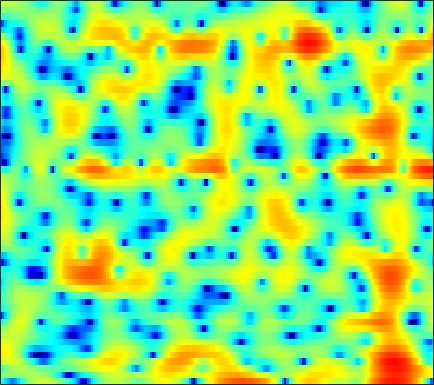

The file beside this chart, header and first rows:
-4.5279, -5.3998, -6.7609, -8.3454, -9.538, -10.619, -10.213, -8.9516, -6.838, -4.7798, -3.006, -1.8608, -0.55566, 0.52193, 1.1895, 1.9001, 2.4372, 2.7361, 3.0069, 3.1348, 3.131, 3.0383, 2.8056, 2.4518
0.4721, 0.3358, 0.2007, 0.1191, 0.09418, 0.1146, 0.1973, 0.3013, 0.486, 0.7099, 0.9604, 1.149, 1.386, 1.586, 1.702, 1.797, 1.812, 1.761, 1.599, 1.322, 0.916, 0.5195, -0.1513, -1.006
-3.175, -2.005, -0.754, 0.1919, 0.7329, 1.278, 1.653, 1.838, 1.969, 1.984, 1.897, 1.774, 1.541, 1.229, 0.96, 0.5689, 0.162, -0.136, -0.5171, -0.8455, -1.113, -1.278, -1.453, -1.6
2.766, 3.13, 3.54, 3.808, 3.898, 3.856, 3.626, 3.326, 2.764, 2.024, 1.115, 0.3227, -0.8762, -2.248, -3.396, -5.07, -6.913, -8.394, -10.34, -11.72, -11.68, -10.71, -8.888, -7.077
6.124, 5.958, 5.668, 5.267, 4.878, 4.214, 3.356, 2.569, 1.3, -0.2474, -2.134, -3.824, -6.55, -10.01, -13.24, -18.34, -21.9, -21.41, -20.04, -19.36, -18.17, -16.38, -13.45, -10.73
5.658, 5.533, 5.274, 4.9, 4.539, 3.941, 3.195, 2.528, 1.472, 0.2177, -1.236, -2.429, -4.101, -5.736, -6.83, -7.969, -8.667, -8.908, -8.903, -8.615, -8.181, -7.79, -7.268, -6.748
3.708, 3.816, 3.865, 3.804, 3.688, 3.434, 3.07, 2.724, 2.165, 1.518, 0.8103, 0.2639, -0.4692, -1.193, -1.719, -2.374, -2.948, -3.323, -3.743, -4.075, -4.352, -4.545, -4.815, -5.099
1.91, 2.271, 2.661, 2.934, 3.058, 3.114, 3.054, 2.944, 2.715, 2.383, 1.949, 1.559, 0.9645, 0.314, -0.1888, -0.8478, -1.476, -1.919, -2.48, -3.012, -3.499, -3.833, -4.267, -4.729
0.1877, 0.7488, 1.469, 2.13, 2.569, 3.049, 3.381, 3.517, 3.54, 3.365, 2.977, 2.547, 1.788, 0.8344, -0.01108, -1.282, -2.628, -3.579, -4.549, -4.992, -4.943, -4.732, -4.422, -4.239
-5.4, -4.263, -2.367, -0.4845, 0.7772, 2.187, 3.255, 3.814, 4.25, 4.347, 4.131, 3.752, 2.935, 1.682, 0.3756, -1.993, -5.429, -9.234, -18.42, -15.52, -8.755, -6.066, -3.901, -2.681
-14.82, -11.55, -7.212, -3.944, -2.053, -0.08297, 1.369, 2.176, 2.921, 3.337, 3.467, 3.373, 2.998, 2.354, 1.733, 0.7748, -0.2394, -0.9447, -1.654, -1.977, -1.918, -1.735, -1.452, -1.221
-5.538, -4.793, -3.665, -2.394, -1.418, -0.2396, 0.7264, 1.318, 1.964, 2.422, 2.682, 2.743, 2.676, 2.483, 2.274, 1.902, 1.436, 1.062, 0.5983, 0.1531, -0.3103, -0.6872, -1.203, -1.708
-3.446, -2.794, -1.906, -1.021, -0.3964, 0.3767, 1.067, 1.519, 2.017, 2.383, 2.6, 2.686, 2.716, 2.642, 2.512, 2.253, 1.916, 1.618, 1.136, 0.5491, -0.1551, -0.7769, -1.771, -3.001
-3.28, -2.569, -1.588, -0.6567, -0.05541, 0.6339, 1.244, 1.639, 2.03, 2.273, 2.415, 2.47, 2.463, 2.355, 2.216, 2.005, 1.779, 1.568, 1.189, 0.7205, 0.1718, -0.3281, -1.225, -2.474
-5.644, -4.278, -2.711, -1.443, -0.6725, 0.1543, 0.7387, 1.023, 1.208, 1.245, 1.167, 1.034, 0.7612, 0.4562, 0.257, 0.03533, -0.1464, -0.2289, -0.2686, -0.2024, -0.1135, -0.06292, -0.00775, -0.01156
-7.555, -5.573, -3.666, -2.393, -1.678, -0.9916, -0.6763, -0.6788, -0.8934, -1.351, -2.086, -2.792, -3.791, -4.7, -5.258, -5.875, -6.246, -6.261, -5.769, -4.85, -3.65, -2.641, -1.217, 0.1706
-4.56, -4.125, -3.53, -2.94, -2.622, -2.471, -2.611, -2.898, -3.604, -4.891, -6.798, -8.611, -11.74, -15.57, -17.92, -18.27, -17.71, -18.42, -20.89, -18.36, -12.08, -8.306, -4.463, -1.607
-5.255, -5.39, -5.259, -4.75, -4.344, -4.071, -3.975, -4.084, -4.712, -5.839, -7.417, -9.076, -12.05, -14.92, -16.13, -16.59, -15.26, -14.66, -14.14, -12.07, -9.296, -7.061, -3.971, -1.344
-14.34, -15.6, -11.99, -8.593, -6.874, -5.179, -4.155, -3.815, -3.733, -3.915, -4.452, -5.018, -5.687, -6.419, -6.891, -7.047, -7.122, -6.996, -6.354, -5.537, -4.427, -3.326, -1.812, -0.2354
-7.655, -8.044, -7.113, -5.401, -4.351, -3.14, -2.329, -2.02, -1.76, -1.749, -1.973, -2.154, -2.434, -2.882, -3.178, -3.462, -3.942, -4.222, -4.457, -4.698, -4.599, -4.081, -2.91, -1.387
-0.7721, -0.6779, -0.5223, -0.4268, -0.2792, -0.2211, -0.3633, -0.4885, -0.7538, -1.132, -1.431, -1.627, -1.961, -2.161, -2.379, -2.944, -3.565, -4.331, -6.054, -8.641, -13.36, -18.5, -12.33, -5.986
1.712, 1.872, 1.845, 1.519, 1.152, 0.3833, -0.6765, -1.603, -3.096, -4.525, -5.456, -5.673, -5.334, -4.584, -4.15, -3.865, -3.753, -4.009, -4.62, -5.325, -6.091, -6.066, -4.897, -3.013
3.449, 3.382, 3.042, 2.421, 1.676, 0.3854, -1.395, -3.248, -6.557, -12, -26.22, -19.5, -11.19, -7.69, -6.154, -4.681, -3.954, -3.587, -3.191, -2.983, -2.563, -2.192, -1.539, -0.5596
4.848, 4.594, 4.073, 3.338, 2.636, 1.502, 0.1107, -1.027, -2.688, -4.252, -5.329, -5.69, -5.504, -5.059, -4.718, -4.367, -4.229, -4.182, -4.222, -4.217, -4.001, -3.66, -2.97, -2.052
5.706, 5.359, 4.761, 4.025, 3.419, 2.484, 1.516, 0.7879, -0.1895, -1.028, -1.781, -2.226, -2.742, -3.247, -3.61, -4.335, -5.205, -6.085, -7.68, -9.412, -10.91, -10.75, -8.735, -6.391
6.165, 5.699, 4.96, 4.094, 3.39, 2.401, 1.43, 0.7114, -0.1045, -0.8042, -1.348, -1.683, -2.135, -2.6, -3.038, -3.816, -4.915, -6.091, -8.197, -11.34, -14.95, -14.96, -11.12, -7.582
6.38, 5.736, 4.713, 3.47, 2.396, 0.8668, -0.7747, -1.884, -3.004, -3.502, -3.374, -3.11, -2.659, -2.334, -2.24, -2.232, -2.533, -2.812, -3.332, -3.795, -4.053, -4.007, -3.539, -2.916
6.184, 5.438, 4.167, 2.552, 1.044, -1.539, -5.058, -8.903, -17.17, -14.55, -8.583, -5.996, -3.718, -2.283, -1.525, -0.8781, -0.4584, -0.2863, -0.1768, -0.1263, -0.1167, -0.1121, -0.1025, -0.07815
5.275, 4.625, 3.511, 2.186, 0.9805, -0.8502, -2.898, -4.42, -5.85, -5.983, -4.955, -3.95, -2.616, -1.571, -0.8775, -0.2316, 0.3042, 0.5481, 0.7842, 0.8748, 0.8704, 0.8103, 0.5854, 0.3156
4.178, 3.687, 2.939, 2.082, 1.399, 0.47, -0.4326, -0.9834, -1.58, -1.823, -1.829, -1.642, -1.287, -0.8046, -0.45, 0.01359, 0.3947, 0.6032, 0.7937, 0.827, 0.739, 0.5865, 0.2549, -0.2237
3.25, 2.838, 2.326, 1.738, 1.343, 0.7439, 0.1897, -0.2697, -0.8069, -1.277, -1.549, -1.58, -1.427, -0.9509, -0.5668, 0.06841, 0.5343, 0.8375, 1.021, 1.029, 0.8084, 0.5255, 0.1071, -0.4498
1.871, 1.459, 1.012, 0.8216, 0.6775, 0.5179, 0.1509, -0.3131, -1.199, -2.575, -4.115, -5.052, -4.714, -3.026, -1.437, 0.2627, 1.483, 2.046, 2.329, 2.141, 1.511, 0.7802, -0.3834, -1.386
-3.747, -4.857, -5.258, -3.761, -2.615, -1.164, -0.4769, -0.3468, -0.9989, -2.599, -5.946, -9.294, -9.118, -3.552, -0.6309, 1.961, 3.557, 4.176, 4.387, 3.834, 2.564, 0.8423, -2.788, -10.53
-14.11, -17.41, -18.28, -11.96, -8.551, -5.421, -3.5, -2.467, -1.73, -1.312, -1.098, -0.8701, -0.1998, 0.748, 1.605, 2.616, 3.4, 3.687, 3.766, 3.385, 2.545, 1.686, 0.2373, -0.9669
-14.13, -12.7, -11.32, -9.505, -8.208, -6.402, -4.774, -3.749, -2.518, -1.547, -0.6137, -0.05526, 0.7312, 1.379, 1.877, 2.392, 2.79, 2.988, 3.074, 3.004, 2.687, 2.439, 1.95, 1.526
-11.6, -11.15, -10.2, -9.214, -8.206, -6.938, -5.482, -4.507, -3.185, -2.044, -1.018, -0.3213, 0.443, 1.129, 1.514, 1.969, 2.263, 2.443, 2.558, 2.581, 2.563, 2.457, 2.335, 2.092
-11.12, -11.83, -12.13, -11.56, -10.5, -8.748, -6.896, -5.566, -3.965, -2.556, -1.444, -0.7068, 0.04874, 0.6652, 0.9884, 1.319, 1.515, 1.583, 1.643, 1.661, 1.738, 1.786, 1.916, 2.036
-12.68, -16.07, -26, -22.38, -15.94, -10.98, -7.801, -5.906, -3.994, -2.45, -1.28, -0.6155, 0.06503, 0.4278, 0.5949, 0.5553, 0.3778, 0.1272, -0.2217, -0.4675, -0.5325, -0.2691, 0.2654, 1.092
-8.22, -9.586, -10.79, -10.6, -9.624, -7.72, -5.838, -4.483, -2.981, -1.766, -0.8047, -0.3087, 0.1193, 0.2065, 0.06156, -0.4476, -1.378, -2.34, -4.168, -6.459, -8.164, -7.452, -4.54, -1.639
-6.2, -7.091, -7.804, -7.72, -7.304, -6.2, -4.987, -3.984, -2.812, -1.875, -1.141, -0.8132, -0.6345, -0.7123, -1.034, -1.673, -2.767, -3.877, -5.885, -8.712, -11.14, -9.969, -6.08, -2.538
-8.919, -11.41, -14.13, -13.21, -11.12, -8.304, -6.061, -4.791, -3.396, -2.445, -1.854, -1.631, -1.67, -1.926, -2.33, -2.958, -3.615, -4.142, -4.519, -4.553, -4.077, -3.286, -1.918, -0.2812
-8.136, -10.93, -13.88, -12.78, -10.48, -7.629, -5.379, -4.172, -2.884, -2.061, -1.724, -1.708, -2.048, -2.931, -3.779, -5.341, -6.952, -7.627, -7.449, -5.862, -3.936, -2.533, -0.7033, 0.8688
-3.93, -4.878, -5.6, -5.564, -5.109, -4.128, -2.988, -2.182, -1.357, -0.8033, -0.6384, -0.8121, -1.421, -2.636, -4.043, -6.872, -11.75, -18.52, -15.57, -8.412, -4.456, -2.368, -0.2599, 1.377
-4.246, -5.767, -6.95, -6.548, -5.321, -3.554, -1.969, -0.9494, -0.01161, 0.5652, 0.8232, 0.7526, 0.318, -0.3452, -1.061, -2.189, -3.132, -3.517, -3.43, -2.605, -1.338, -0.4799, 0.6534, 1.62
-4.899, -8.814, -16.67, -10.86, -6.527, -2.957, -0.771, 0.3816, 1.443, 2.031, 2.265, 2.265, 2.029, 1.582, 1.194, 0.6508, 0.1152, -0.1434, -0.3205, -0.286, -0.0724, 0.1846, 0.5389, 0.8078
1.31, 0.5654, -0.07283, -0.03561, 0.3888, 1.175, 1.919, 2.333, 2.736, 2.894, 2.776, 2.553, 2.112, 1.439, 0.8432, 0.02952, -0.8332, -1.472, -2.049, -2.368, -2.487, -2.315, -2.144, -2.027
4.747, 4.384, 3.975, 3.675, 3.512, 3.338, 3.205, 3.059, 2.769, 2.374, 1.834, 1.29, 0.3783, -0.733, -1.76, -3.458, -5.401, -7.001, -9.113, -10.08, -9.378, -8.493, -7.219, -6.306
6.175, 5.787, 5.242, 4.676, 4.233, 3.625, 2.992, 2.527, 1.844, 1.099, 0.2861, -0.3986, -1.51, -2.87, -4.081, -6.212, -9.137, -12.04, -18.21, -24.06, -16.83, -13.51, -10.63, -8.961
7.003, 6.47, 5.667, 4.765, 4.033, 3.005, 1.927, 1.16, 0.2201, -0.6627, -1.452, -1.988, -2.776, -3.703, -4.495, -5.759, -7.25, -8.481, -9.841, -10.65, -10.66, -10.25, -9.364, -8.433
7.748, 7.038, 5.904, 4.539, 3.372, 1.679, -0.1585, -1.595, -3.22, -4.215, -4.482, -4.385, -4.048, -3.849, -3.991, -4.302, -4.912, -5.565, -6.671, -7.912, -8.889, -9.364, -9.43, -8.39
7.986, 7.099, 5.665, 3.902, 2.331, -0.2448, -3.492, -6.61, -13.06, -19.51, -11.91, -8.48, -5.595, -3.827, -3.028, -2.565, -2.703, -3.127, -4.301, -6.398, -10.06, -15.37, -26.47, -11.76
6.079, 5.142, 3.651, 1.871, 0.3638, -2.011, -4.714, -6.912, -9.351, -10.21, -8.917, -7.314, -5.075, -3.17, -1.996, -1.041, -0.5769, -0.5894, -0.9542, -1.726, -2.787, -3.557, -3.735, -2.799
1.644, 0.8041, -0.3109, -1.595, -2.846, -4.958, -7.728, -10.3, -14.09, -13.98, -10.31, -7.623, -4.727, -2.561, -1.27, 0.08339, 0.9938, 1.418, 1.721, 1.836, 1.832, 1.856, 1.919, 2.083
-7.107, -7.081, -6.04, -5.383, -5.447, -6.24, -7.906, -9.659, -11.95, -11.53, -8.446, -6.094, -3.566, -1.589, -0.4144, 0.8422, 1.788, 2.326, 2.829, 3.144, 3.337, 3.427, 3.442, 3.35
-14.04, -11.89, -8.236, -6.087, -5.143, -4.525, -4.344, -4.33, -4.199, -3.751, -2.985, -2.241, -1.21, -0.2151, 0.4401, 1.184, 1.795, 2.18, 2.574, 2.848, 3.013, 3.046, 3.012, 2.844
-3.245, -3.345, -3.068, -2.592, -2.225, -1.821, -1.503, -1.301, -1.059, -0.8014, -0.5074, -0.2708, 0.07251, 0.4036, 0.6286, 0.8967, 1.104, 1.236, 1.399, 1.55, 1.663, 1.718, 1.744, 1.681
0.4384, 0.3793, 0.3619, 0.4141, 0.4609, 0.5416, 0.6055, 0.6404, 0.6462, 0.61, 0.5439, 0.4595, 0.3175, 0.1282, -0.0272, -0.2609, -0.4992, -0.6705, -0.8095, -0.8026, -0.6247, -0.3809, -0.04127, 0.2629
2.168, 2.164, 2.16, 2.148, 2.122, 2.049, 1.911, 1.756, 1.491, 1.151, 0.7296, 0.3687, -0.204, -0.8715, -1.456, -2.37, -3.415, -4.238, -5.218, -5.597, -4.962, -4.012, -2.58, -1.324
